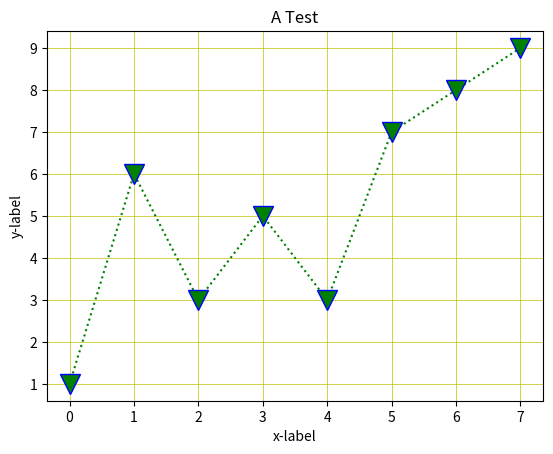

Write the Python code that produced this figure.
import matplotlib.pyplot as plt
import numpy as np

y=np.array([1,6,3,5,3,7,8,9])
plt.plot(y,'v:g',ms=15,mec='b')         #倒三角标记，虚线，绿色,标记的小15，外框颜色蓝色
plt.title("A Test")                     #取一个标题
plt.xlabel("x-label")                   #对两个轴命名
plt.ylabel("y-label")
plt.grid(color='y',linewidth=0.5)       #设置网格
plt.show()
